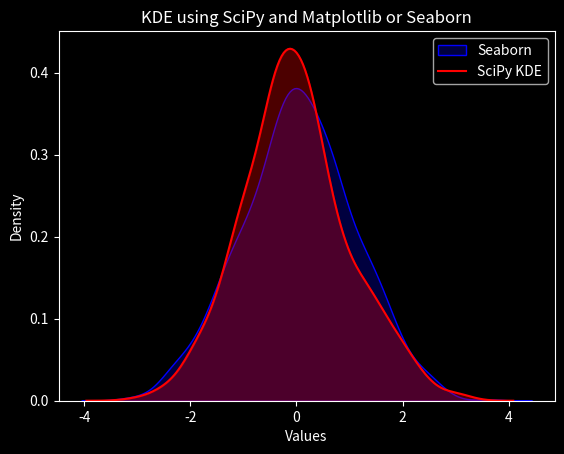
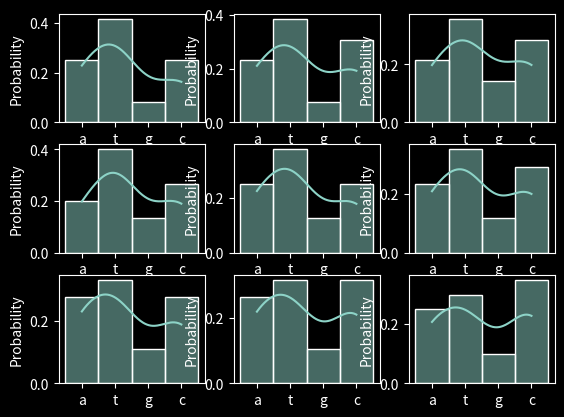

Python code for these plots, in order:
import numpy as np
import matplotlib.pyplot as plt
import seaborn as sns
import scipy.stats as stats

plt.style.use("dark_background")
rng = np.random.default_rng()

# Generate random normally distributed data
data = rng.normal(loc=0, scale=1, size=1000)
# Create the KDE plot
sns.kdeplot(data, fill=True, color="blue", bw_adjust=1.0, label="Seaborn")
# Customize layout
plt.xlabel("Values")
plt.ylabel("Density")

# Data
data = rng.normal(0, 1, 500)
# Calculate the mathematical density
x_eval = np.linspace(min(data) - 1, max(data) + 1, 200)
y_eval = stats.gaussian_kde(data)(x_eval)
# Plot using pure Matplotlib
plt.plot(x_eval, y_eval, color="red", label="SciPy KDE")
plt.fill_between(x_eval, y_eval, alpha=0.3, color="red")
plt.title("KDE using SciPy and Matplotlib or Seaborn")
plt.legend()
plt.show()

arr = "aatgcctattc"
nuc = np.frombuffer(arr.encode("ascii"), dtype="S1")

fig, axes = plt.subplots(3, 3)
axx = axes.flat
for i in range(9):
    unique, counts = np.unique(nuc, return_counts=True)
    probs = counts / counts.sum()
    next_nuc = rng.choice(unique, size=1, replace=True, p=probs)
    print()
    nuc = np.append(nuc, next_nuc)
    sns.histplot(x=nuc.astype(str), stat="probability", discrete=True, ax=axx[i], kde=True)

plt.show()
